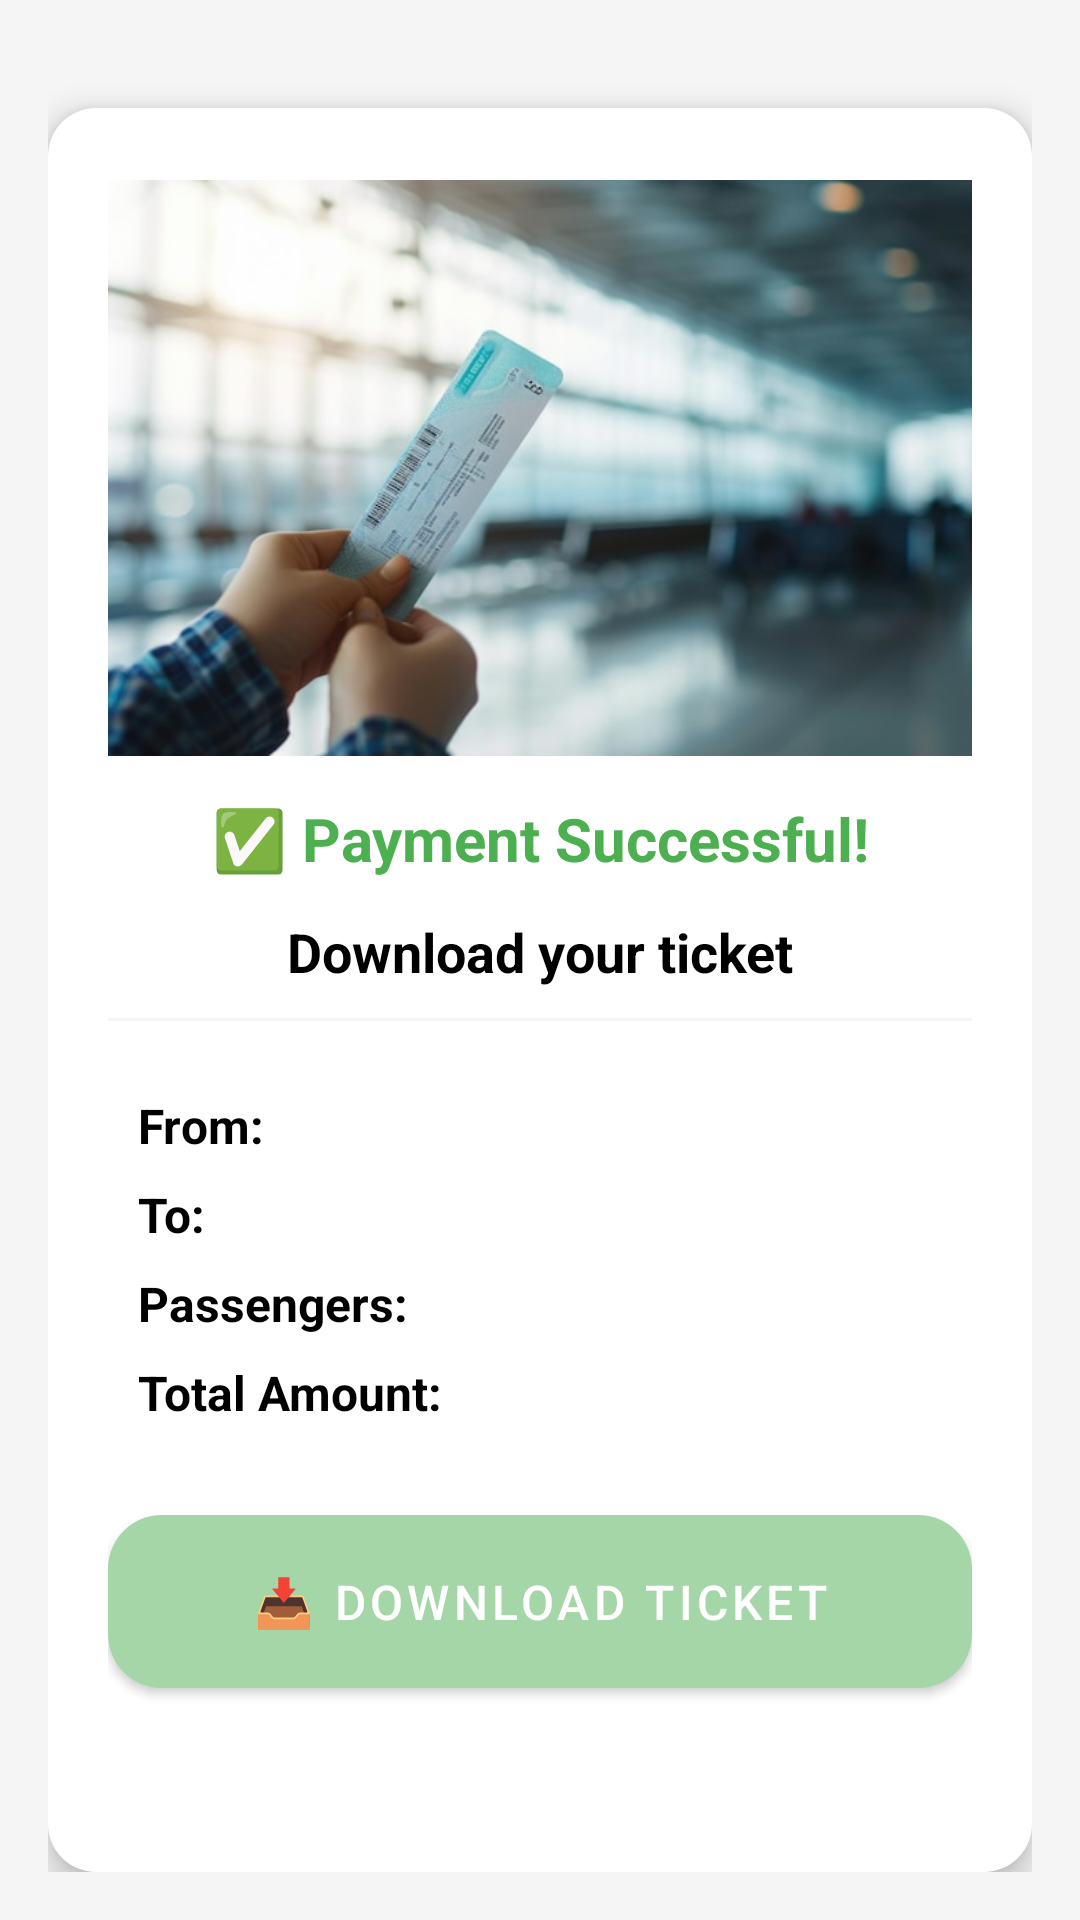

Here is an Android app screen rendered from its layout file. Give the layout XML and the strings, colors and styles it references.
<!-- AndroidManifest.xml: application theme AppTheme -->
<!-- res/layout/activity_ticket_download.xml -->
<?xml version="1.0" encoding="utf-8"?>
<LinearLayout xmlns:android="http://schemas.android.com/apk/res/android"
    android:layout_width="match_parent"
    android:layout_height="match_parent"
    xmlns:app="http://schemas.android.com/apk/res-auto"
    android:background="@color/light_gray"
    android:orientation="vertical"
    android:padding="16dp">

    
    <LinearLayout
        android:layout_width="match_parent"
        android:layout_height="wrap_content"
        android:orientation="vertical"
        android:background="@drawable/rounded_white_bg"
        android:layout_marginTop="20dp"
        android:padding="20dp"
        android:elevation="6dp">

        
        <ImageView
            android:id="@+id/ticketImage"
            android:src="@drawable/passenger"
            android:layout_width="match_parent"
            android:layout_height="200dp"
            android:contentDescription="Ticket Image"
            android:scaleType="centerCrop"
            android:background="@drawable/rounded_image_bg"
            android:padding="4dp"/>

        
        <TextView
            android:id="@+id/textPaymentStatus"
            android:layout_width="match_parent"
            android:layout_height="wrap_content"
            android:text="✅ Payment Successful!"
            android:textColor="@color/green"
            android:textSize="20sp"
            android:textStyle="bold"
            android:gravity="center"
            android:layout_marginTop="10dp"/>

        
        <TextView
            android:id="@+id/textDownloadPrompt"
            android:layout_width="match_parent"
            android:layout_height="wrap_content"
            android:text="Download your ticket"
            android:textStyle="bold"
            android:textColor="@color/black"
            android:textSize="18sp"
            android:gravity="center"
            android:layout_marginTop="12dp"/>

        
        <View
            android:layout_width="match_parent"
            android:layout_height="1dp"
            android:background="@color/light_gray"
            android:layout_marginVertical="10dp"/>

        
        <LinearLayout
            android:layout_width="match_parent"
            android:layout_height="wrap_content"
            android:orientation="vertical"
            android:padding="10dp">

            
            <TextView
                android:id="@+id/textFrom"
                android:layout_width="match_parent"
                android:layout_height="wrap_content"
                android:text="From: "
                android:textSize="16sp"
                android:textColor="@color/black"
                android:textStyle="bold"
                android:paddingVertical="4dp"/>

            
            <TextView
                android:id="@+id/textTo"
                android:layout_width="match_parent"
                android:layout_height="wrap_content"
                android:text="To: "
                android:textSize="16sp"
                android:textColor="@color/black"
                android:textStyle="bold"
                android:paddingVertical="4dp"/>

            
            <TextView
                android:id="@+id/textPassengerCount"
                android:layout_width="match_parent"
                android:layout_height="wrap_content"
                android:text="Passengers: "
                android:textSize="16sp"
                android:textColor="@color/black"
                android:textStyle="bold"
                android:paddingVertical="4dp"/>

            
            <TextView
                android:id="@+id/totalAmount"
                android:layout_width="match_parent"
                android:layout_height="wrap_content"
                android:text="Total Amount: "
                android:textSize="16sp"
                android:textColor="@color/black"
                android:textStyle="bold"
                android:paddingVertical="4dp"/>
        </LinearLayout>

        
        <LinearLayout
            android:layout_width="match_parent"
            android:layout_height="wrap_content"
            android:orientation="vertical"
            android:gravity="center">

            
            <Button
                android:id="@+id/downloadTicketButton"
                android:layout_width="match_parent"
                android:layout_height="wrap_content"
                android:text="📥 Download Ticket"
                android:background="@drawable/rounded_green_button"
                app:backgroundTint="@null"
                android:backgroundTint="@null"
                android:textColor="@color/white"
                android:padding="12dp"
                android:textSize="16sp"
                android:elevation="4dp"
                android:layout_marginTop="16dp"/>

            
            <Button
                android:id="@+id/backToHomeButton"
                android:layout_width="match_parent"
                android:layout_height="wrap_content"
                android:text="🏠 Back to Home"
                android:background="@drawable/rounded_button"
                android:textColor="@color/white"
                android:padding="12dp"
                android:textSize="16sp"
                android:elevation="4dp"
                android:layout_marginTop="12dp"/>
        </LinearLayout>

    </LinearLayout>

</LinearLayout>
<!-- resources referenced by this layout -->
<resources>
  <color name="black">#FF000000</color>
  <color name="green">#4CAF50</color>
  <color name="light_gray">#F5F5F5</color>
  <color name="white">#FFFFFFFF</color>
  <!-- drawable passenger: png bitmap (drawable, 37503 bytes) -->
  <!-- drawable rounded_green_button (drawable) -->
  <?xml version="1.0" encoding="utf-8"?>
  <shape xmlns:android="http://schemas.android.com/apk/res/android">
      <solid android:color="@color/sage_green" />
      <corners android:radius="18dp" />
  </shape>
  <!-- drawable rounded_image_bg (drawable) -->
  <shape xmlns:android="http://schemas.android.com/apk/res/android" android:shape="rectangle">
      <corners android:radius="12dp"/>
      <solid android:color="@color/white"/>
  </shape>
  <!-- drawable rounded_white_bg (drawable) -->
  <shape xmlns:android="http://schemas.android.com/apk/res/android" android:shape="rectangle">
      <corners android:radius="16dp"/>
      <solid android:color="@color/white"/>
  </shape>
  <style name="AppTheme" parent="Theme.MaterialComponents.Light.NoActionBar">
          <item name="colorPrimary">#9E9E9E</item>
          <item name="colorPrimaryDark">#757575</item>
          <item name="colorAccent">#FF4081</item>
          <item name="colorSurface">#FFFFFF</item>
          <item name="colorOnPrimary">#000000</item>
          <item name="colorOnSurface">#000000</item>
      </style>
  <color name="sage_green">#A5D6A7</color>
</resources>
